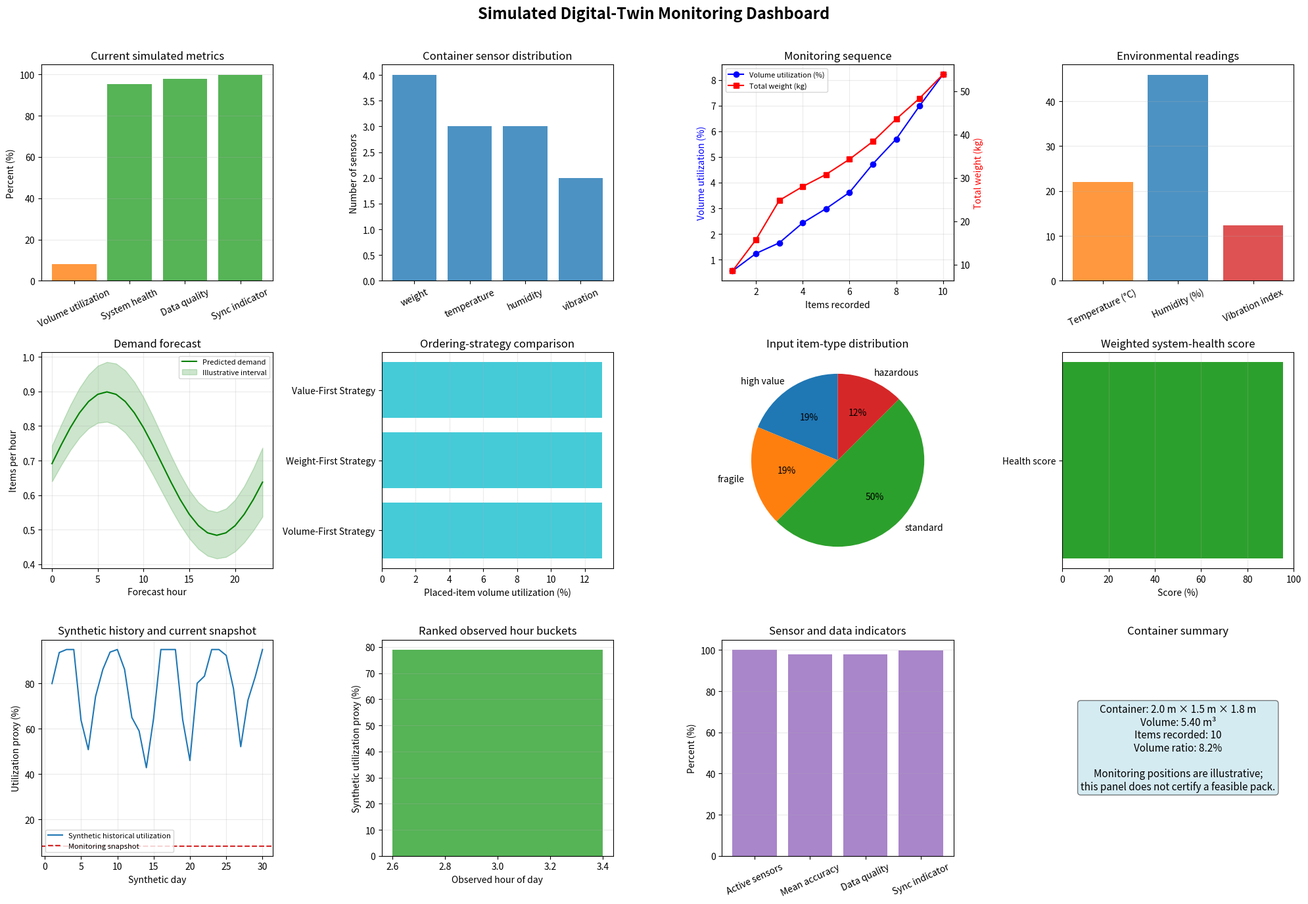

Generate this figure with matplotlib:
import random
from dataclasses import dataclass
from datetime import datetime, timedelta
from typing import Dict, List, Optional, Tuple

import matplotlib.pyplot as plt
import numpy as np

# Fixed seeds make the synthetic sensor and demand examples reproducible.
np.random.seed(42)
random.seed(42)


@dataclass
class IoTSensor:
    """A simulated sensor with calibration and timestamped readings."""

    sensor_id: str
    sensor_type: str
    location: Tuple[float, float, float]
    accuracy: float
    update_frequency: float
    current_value: float = 0.0
    last_update: Optional[datetime] = None
    calibration_factor: float = 1.0

    def update_value(self, new_value: float) -> None:
        """Apply calibration so stored readings use the sensor's scale."""
        self.current_value = new_value * self.calibration_factor
        self.last_update = datetime.now()

    def get_reading(self) -> Dict:
        """Return a reading together with its descriptive metadata."""
        return {
            "sensor_id": self.sensor_id,
            "type": self.sensor_type,
            "value": self.current_value,
            "location": self.location,
            "accuracy": self.accuracy,
            "timestamp": self.last_update,
            "confidence": min(0.99, self.accuracy / 100),
        }


@dataclass
class DigitalTwinState:
    """Aggregate metrics describing one simulated container state."""

    timestamp: datetime
    container_utilization: float
    total_weight: float
    average_temperature: float
    average_humidity: float
    vibration_level: float
    synchronization_accuracy: float
    system_health: float
    active_sensors: int
    data_quality_score: float


class SmartItem:
    """An item with dimensions, weight, type, and optional sensors."""

    def __init__(
        self,
        item_id: int,
        length: float,
        width: float,
        height: float,
        weight: float,
        item_type: str = "standard",
    ):
        self.item_id = item_id
        self.length = length
        self.width = width
        self.height = height
        self.weight = weight
        self.item_type = item_type
        self.position = None
        self.orientation = None
        self.sensors = []
        self.is_placed = False
        self.placement_time = None

    def add_sensor(self, sensor: IoTSensor) -> None:
        """Attach a sensor to this item."""
        self.sensors.append(sensor)

    def get_sensor_readings(self) -> List[Dict]:
        """Collect the current readings from the item's sensors."""
        return [sensor.get_reading() for sensor in self.sensors]

    def volume(self) -> float:
        """Return item volume in cubic metres."""
        return self.length * self.width * self.height


print("Sensor, state, and item components are defined.")

class DigitalTwinContainer:
    """Container model with simulated sensors and state synchronization."""

    def __init__(self, container_id: int, length: float, width: float, height: float):
        self.container_id = container_id
        self.length = length
        self.width = width
        self.height = height
        self.items = []
        self.sensors = []
        self.digital_state = None
        self.historical_data = []
        self.system_start_time = datetime.now()
        self.last_synchronization = None
        self.total_volume = length * width * height
        self._initialize_sensors()

    def _initialize_sensors(self) -> None:
        """Place simulated weight and environmental sensors in the container."""
        corner_positions = [
            (0, 0, 0),
            (self.length, 0, 0),
            (0, self.width, 0),
            (self.length, self.width, 0),
        ]
        for index, position in enumerate(corner_positions):
            self.sensors.append(
                IoTSensor(
                    sensor_id=f"weight_{index}",
                    sensor_type="weight",
                    location=position,
                    accuracy=98.5,
                    update_frequency=10.0,
                )
            )

        environmental_positions = [
            (self.length / 2, self.width / 2, 0),
            (self.length / 2, self.width / 2, self.height / 2),
            (self.length / 2, self.width / 2, self.height),
        ]
        for index, position in enumerate(environmental_positions):
            self.sensors.append(
                IoTSensor(
                    sensor_id=f"temp_{index}",
                    sensor_type="temperature",
                    location=position,
                    accuracy=99.2,
                    update_frequency=5.0,
                )
            )
            self.sensors.append(
                IoTSensor(
                    sensor_id=f"humidity_{index}",
                    sensor_type="humidity",
                    location=position,
                    accuracy=97.8,
                    update_frequency=5.0,
                )
            )

        vibration_positions = [
            (self.length / 4, self.width / 4, self.height / 2),
            (3 * self.length / 4, 3 * self.width / 4, self.height / 2),
        ]
        for index, position in enumerate(vibration_positions):
            self.sensors.append(
                IoTSensor(
                    sensor_id=f"vibration_{index}",
                    sensor_type="vibration",
                    location=position,
                    accuracy=95.5,
                    update_frequency=20.0,
                )
            )

    def place_item(self, item: SmartItem, x: float, y: float, z: float) -> None:
        """Record an item at a specified position in the container."""
        item.position = (x, y, z)
        item.orientation = (item.length, item.width, item.height)
        item.is_placed = True
        item.placement_time = datetime.now()
        self.items.append(item)

        if item.item_type in ["high_value", "fragile", "hazardous"]:
            item.add_sensor(
                IoTSensor(
                    sensor_id=f"item_{item.item_id}_pos",
                    sensor_type="position",
                    location=(x, y, z),
                    accuracy=99.9,
                    update_frequency=1.0,
                )
            )

    def update_sensors(self) -> None:
        """Generate readings consistent with the current simulated state."""
        total_weight = sum(item.weight for item in self.items)
        weight_per_sensor = total_weight / 4

        for sensor in self.sensors:
            if sensor.sensor_type == "weight":
                variation = np.random.normal(0, weight_per_sensor * 0.02)
                sensor.update_value(max(0, weight_per_sensor + variation))
            elif sensor.sensor_type == "temperature":
                sensor.update_value(22.0 + np.random.normal(0, 1.5))
            elif sensor.sensor_type == "humidity":
                humidity = 45.0 + np.random.normal(0, 3.0)
                sensor.update_value(max(0, min(100, humidity)))
            elif sensor.sensor_type == "vibration":
                sensor.update_value(np.random.exponential(0.1))

    def synchronize_digital_twin(self) -> DigitalTwinState:
        """Update readings and create an aggregate state snapshot."""
        self.update_sensors()

        total_weight = sum(item.weight for item in self.items)
        used_volume = sum(item.volume() for item in self.items)
        utilization = used_volume / self.total_volume * 100

        readings_by_type = {
            sensor_type: [
                sensor.current_value
                for sensor in self.sensors
                if sensor.sensor_type == sensor_type
            ]
            for sensor_type in ["temperature", "humidity", "vibration"]
        }
        average_temperature = float(np.mean(readings_by_type["temperature"]))
        average_humidity = float(np.mean(readings_by_type["humidity"]))
        average_vibration = float(np.mean(readings_by_type["vibration"]))

        active_sensors = sum(sensor.last_update is not None for sensor in self.sensors)
        average_accuracy = float(np.mean([sensor.accuracy for sensor in self.sensors]))
        data_quality = (active_sensors / len(self.sensors)) * (average_accuracy / 100)

        data_component = min(100, max(0, data_quality * 100))
        vibration_component = min(100, max(0, 100 - average_vibration * 100))
        temperature_component = min(100, max(0, 100 - abs(average_temperature - 22)))
        system_health = (
            0.50 * data_component
            + 0.30 * vibration_component
            + 0.20 * temperature_component
        )

        # This is an illustrative indicator, not measured sensor synchronization accuracy.
        synchronization_accuracy = min(100, max(0, 99.9 - len(self.items) * 0.01))
        state = DigitalTwinState(
            timestamp=datetime.now(),
            container_utilization=utilization,
            total_weight=total_weight,
            average_temperature=average_temperature,
            average_humidity=average_humidity,
            vibration_level=average_vibration,
            synchronization_accuracy=synchronization_accuracy,
            system_health=system_health,
            active_sensors=active_sensors,
            data_quality_score=data_quality,
        )
        self.digital_state = state
        self.last_synchronization = state.timestamp
        self.historical_data.append(state)
        return state


print("The digital-twin container model is defined.")

def create_smart_items_dataset() -> List[SmartItem]:
    """Create the fixed example dataset of smart items."""
    high_value_items = [
        (0.4, 0.3, 0.25, 8.5, 1, "high_value"),
        (0.35, 0.35, 0.3, 7.2, 2, "high_value"),
        (0.45, 0.25, 0.2, 9.1, 3, "high_value"),
    ]
    fragile_items = [
        (0.3, 0.4, 0.35, 3.2, 4, "fragile"),
        (0.25, 0.3, 0.4, 2.8, 5, "fragile"),
        (0.38, 0.32, 0.28, 3.5, 6, "fragile"),
    ]
    standard_items = [
        (0.5, 0.4, 0.3, 4.1, 7, "standard"),
        (0.6, 0.35, 0.25, 5.2, 8, "standard"),
        (0.4, 0.5, 0.35, 4.8, 9, "standard"),
        (0.55, 0.3, 0.4, 5.5, 10, "standard"),
        (0.35, 0.45, 0.3, 3.9, 11, "standard"),
        (0.48, 0.38, 0.32, 4.6, 12, "standard"),
        (0.42, 0.41, 0.36, 4.3, 13, "standard"),
        (0.52, 0.34, 0.29, 5.1, 14, "standard"),
    ]
    hazardous_items = [
        (0.3, 0.25, 0.2, 6.8, 15, "hazardous"),
        (0.35, 0.3, 0.25, 7.5, 16, "hazardous"),
    ]
    item_data = high_value_items + fragile_items + standard_items + hazardous_items
    return [
        SmartItem(item_id, length, width, height, weight, item_type)
        for length, width, height, weight, item_id, item_type in item_data
    ]


smart_items = create_smart_items_dataset()
print(f"Created item dataset: {len(smart_items)} items")
for item_type in ["high_value", "fragile", "standard", "hazardous"]:
    count = sum(item.item_type == item_type for item in smart_items)
    print(f"  {item_type.replace('_', ' ').title()} items: {count}")

class PredictiveAnalytics:
    """Simple synthetic demand history and forecast calculations."""

    def __init__(self):
        self.historical_data = []
        self.model_accuracy = 0.85

    def generate_historical_data(self, days: int = 30) -> None:
        """Generate daily demand with trend, weekly seasonality, and noise."""
        base_demand = 15
        trend = 0.1
        seasonality = 5

        for day in range(days):
            demand = (
                base_demand
                + trend * day
                + seasonality * np.sin(2 * np.pi * day / 7)
                + np.random.normal(0, 2)
            )
            utilization = min(95, max(20, demand / 20 * 100))
            self.historical_data.append(
                {
                    "day": day,
                    "demand": max(0, demand),
                    "utilization": utilization,
                    "timestamp": datetime.now() - timedelta(days=days - day),
                }
            )

    def forecast_demand(self, forecast_hours: int = 24) -> Dict:
        """Forecast hourly demand and illustrative confidence intervals."""
        if not self.historical_data:
            raise ValueError("Generate historical data before forecasting.")
        if forecast_hours <= 0:
            raise ValueError("forecast_hours must be positive.")

        recent_data = self.historical_data[-7:]
        average_daily_demand = float(np.mean([row["demand"] for row in recent_data]))
        forecast = []

        for hour in range(forecast_hours):
            hour_factor = 1.0 + 0.3 * np.sin(2 * np.pi * hour / 24)
            predicted_demand = average_daily_demand * hour_factor / 24
            confidence = self.model_accuracy * (1 - hour / forecast_hours * 0.2)
            interval_fraction = (1 - confidence) * 0.5
            forecast.append(
                {
                    "hour": hour,
                    "predicted_demand": max(0, predicted_demand),
                    "confidence": confidence,
                    "upper_bound": predicted_demand * (1 + interval_fraction),
                    "lower_bound": predicted_demand * (1 - interval_fraction),
                }
            )

        return {
            "forecast": forecast,
            "avg_demand": average_daily_demand,
            "total_predicted": sum(row["predicted_demand"] for row in forecast),
            "avg_hourly_demand": float(
                np.mean([row["predicted_demand"] for row in forecast])
            ),
            "avg_confidence": float(np.mean([row["confidence"] for row in forecast])),
        }

    def predict_optimal_loading_time(self, items: List[SmartItem]) -> Dict:
        """Rank observed historical hour buckets by average utilization."""
        hourly_utilization = {}
        for row in self.historical_data:
            hour = row["timestamp"].hour
            hourly_utilization.setdefault(hour, []).append(row["utilization"])

        average_hourly_utilization = {
            hour: float(np.mean(values))
            for hour, values in hourly_utilization.items()
        }
        optimal_hours = sorted(
            average_hourly_utilization.items(), key=lambda entry: entry[1]
        )[:3]

        return {
            "optimal_hours": optimal_hours,
            "recommended_time": optimal_hours[0][0] if optimal_hours else 10,
            "expected_utilization": optimal_hours[0][1] if optimal_hours else 50,
            "loading_duration_estimate": len(items) * 2.5,
        }


print("The synthetic predictive-analytics model is defined.")

class ScenarioSimulator:
    """Compare item-ordering strategies with the same first-fit placement rule."""

    def __init__(self, digital_twin: DigitalTwinContainer):
        self.digital_twin = digital_twin
        self.scenarios = {}

    def create_loading_scenarios(self) -> Dict:
        """Create volume-first, weight-first, and value-first item orders."""
        self.scenarios = {
            "strategy_1": {
                "name": "Volume-First Strategy",
                "description": "Prioritize largest items first by volume.",
                "priority_function": lambda item: item.volume(),
                "reverse": True,
            },
            "strategy_2": {
                "name": "Weight-First Strategy",
                "description": "Prioritize heaviest items first.",
                "priority_function": lambda item: item.weight,
                "reverse": True,
            },
            "strategy_3": {
                "name": "Value-First Strategy",
                "description": "Prioritize high-value items for tracking.",
                "priority_function": lambda item: item.item_type == "high_value",
                "reverse": True,
            },
        }
        return self.scenarios

    def simulate_scenario(self, scenario_name: str, items: List[SmartItem]) -> Dict:
        """Run one ordering strategy in a separate simulated container."""
        if scenario_name not in self.scenarios:
            raise ValueError(f"Unknown scenario: {scenario_name}")

        scenario = self.scenarios[scenario_name]
        sim_container = DigitalTwinContainer(
            self.digital_twin.container_id + 1000,
            self.digital_twin.length,
            self.digital_twin.width,
            self.digital_twin.height,
        )
        simulation_items = [
            SmartItem(
                item.item_id,
                item.length,
                item.width,
                item.height,
                item.weight,
                item.item_type,
            )
            for item in items
        ]
        sorted_items = sorted(
            simulation_items,
            key=scenario["priority_function"],
            reverse=scenario["reverse"],
        )

        for item in sorted_items:
            self._find_placement_position(sim_container, item)

        final_state = sim_container.synchronize_digital_twin()
        return {
            "scenario_name": scenario_name,
            "strategy": scenario["name"],
            "items_placed": len(sim_container.items),
            "total_items": len(items),
            "space_utilization": final_state.container_utilization,
            "total_weight": final_state.total_weight,
            "system_health": final_state.system_health,
            "data_quality": final_state.data_quality_score,
        }

    def _find_placement_position(
        self, container: DigitalTwinContainer, item: SmartItem
    ) -> bool:
        """Return whether first-fit grid search can place the fixed-orientation item."""
        step = 0.1
        dimensions = [
            (container.height, item.height),
            (container.width, item.width),
            (container.length, item.length),
        ]
        if any(item_size > container_size for container_size, item_size in dimensions):
            return False

        def candidate_coordinates(container_size: float, item_size: float) -> List[float]:
            maximum = container_size - item_size
            coordinates = list(np.arange(0, maximum + step * 1e-9, step))
            if not coordinates or not np.isclose(coordinates[-1], maximum):
                coordinates.append(maximum)
            return coordinates

        z_positions = candidate_coordinates(container.height, item.height)
        y_positions = candidate_coordinates(container.width, item.width)
        x_positions = candidate_coordinates(container.length, item.length)

        for z in z_positions:
            for y in y_positions:
                for x in x_positions:
                    can_place = True
                    for placed_item in container.items:
                        px, py, pz = placed_item.position
                        separated = (
                            x + item.length <= px
                            or px + placed_item.length <= x
                            or y + item.width <= py
                            or py + placed_item.width <= y
                            or z + item.height <= pz
                            or pz + placed_item.height <= z
                        )
                        if not separated:
                            can_place = False
                            break

                    if can_place:
                        container.place_item(item, x, y, z)
                        return True
        return False

    def compare_scenarios(self, items: List[SmartItem]) -> Dict:
        """Evaluate every defined ordering strategy on the same input items."""
        return {
            scenario_name: self.simulate_scenario(scenario_name, items)
            for scenario_name in self.scenarios
        }


print("The first-fit scenario simulator is defined.")

print("Initializing the digital-twin simulation")
print("=" * 60)

digital_twin = DigitalTwinContainer(
    container_id=1,
    length=2.0,
    width=1.5,
    height=1.8,
)
print("Container dimensions: "
      f"{digital_twin.length} m × {digital_twin.width} m × {digital_twin.height} m")
print(f"Container volume: {digital_twin.total_volume:.2f} m³")
print(f"Container sensors: {len(digital_twin.sensors)}")

analytics = PredictiveAnalytics()
analytics.generate_historical_data(30)
print(f"Synthetic historical observations: {len(analytics.historical_data)} days")
print(f"Illustrative model accuracy parameter: {analytics.model_accuracy:.0%}")

simulator = ScenarioSimulator(digital_twin)
scenarios = simulator.create_loading_scenarios()
print(f"Defined loading-order strategies: {len(scenarios)}")
for scenario_id, scenario in scenarios.items():
    print(f"  {scenario_id}: {scenario['name']}")

initial_state = digital_twin.synchronize_digital_twin()
print("Initial state synchronized.")
print(f"  System health: {initial_state.system_health:.1f}%")
print(f"  Data quality score: {initial_state.data_quality_score:.3f}")
print(f"  Active container sensors: {initial_state.active_sensors}/{len(digital_twin.sensors)}")

print("\nSimulated container-state monitoring")
print("=" * 60)
items_to_load = smart_items[:10]
monitoring_data = []

for index, item in enumerate(items_to_load):
    x = 0.1 + (index % 3) * 0.6
    y = 0.1 + (index % 2) * 0.7
    z = 0.1 + (index // 6) * 0.8
    digital_twin.place_item(item, x, y, z)
    state = digital_twin.synchronize_digital_twin()
    monitoring_data.append(
        {
            "item_placed": index + 1,
            "utilization": state.container_utilization,
            "total_weight": state.total_weight,
            "system_health": state.system_health,
            "temperature": state.average_temperature,
            "humidity": state.average_humidity,
            "vibration": state.vibration_level,
        }
    )
    print(
        f"Item {item.item_id}: volume utilization "
        f"{state.container_utilization:.1f}%, total weight {state.total_weight:.1f} kg"
    )

final_state = digital_twin.digital_state
print("\nFinal monitoring snapshot")
print(f"  Items recorded: {len(digital_twin.items)}")
print(f"  Volume utilization: {final_state.container_utilization:.1f}%")
print(f"  Total item weight: {final_state.total_weight:.1f} kg")
print(f"  System-health score: {final_state.system_health:.1f}%")
print(f"  Simulated synchronization indicator: {final_state.synchronization_accuracy:.2f}%")

print("\nPredictive-analytics results")
print("=" * 60)
forecast = analytics.forecast_demand(24)
print("24-hour demand forecast:")
print(f"  Recent average daily demand: {forecast['avg_demand']:.2f} items/day")
print(f"  Average forecast demand: {forecast['avg_hourly_demand']:.2f} items/hour")
print(f"  Total forecast-period demand: {forecast['total_predicted']:.2f} items")
print(f"  Mean illustrative confidence: {forecast['avg_confidence']:.1%}")

optimal_time = analytics.predict_optimal_loading_time(smart_items)
print("\nHistorical utilization proxy:")
print(f"  Lowest-utilization observed hour: {optimal_time['recommended_time']:02d}:00")
print(f"  Utilization in that observed bucket: {optimal_time['expected_utilization']:.1f}%")
print(f"  Simple duration estimate: {optimal_time['loading_duration_estimate']:.1f} minutes")
print("Observed hour buckets, ranked by synthetic utilization:")
for hour, utilization in optimal_time["optimal_hours"]:
    print(f"  {hour:02d}:00 — {utilization:.1f}%")

print("\nWhat-if scenario analysis")
print("=" * 60)
scenario_results = simulator.compare_scenarios(smart_items)

for result in scenario_results.values():
    placed = result["items_placed"]
    total = result["total_items"]
    percentage = 100 * placed / total if total else 0.0
    print(f"\n{result['strategy']}:")
    print(f"  Items placed: {placed}/{total} ({percentage:.1f}%)")
    print(f"  Placed-item volume utilization: {result['space_utilization']:.1f}%")
    print(f"  Total placed-item weight: {result['total_weight']:.1f} kg")
    print(f"  Simulated system-health score: {result['system_health']:.1f}%")
    print(f"  Data-quality score: {result['data_quality']:.3f}")

best_utilization = max(
    result["space_utilization"] for result in scenario_results.values()
)
best_scenarios = [
    result["strategy"]
    for result in scenario_results.values()
    if np.isclose(result["space_utilization"], best_utilization, rtol=1e-9, atol=1e-9)
]
print("\nHighest-utilization scenario(s) in this simulation:")
for strategy_name in best_scenarios:
    print(f"  {strategy_name}: {best_utilization:.1f}%")

def create_digital_twin_dashboard() -> None:
    """Plot simulated monitoring, forecast, and scenario summaries."""
    fig, axes = plt.subplots(3, 4, figsize=(20, 14))
    axes = axes.ravel()

    metric_names = ["Volume utilization", "System health", "Data quality", "Sync indicator"]
    metric_values = [
        final_state.container_utilization,
        final_state.system_health,
        final_state.data_quality_score * 100,
        final_state.synchronization_accuracy,
    ]
    metric_colors = ["tab:green" if value >= 70 else "tab:orange" for value in metric_values]
    axes[0].bar(metric_names, metric_values, color=metric_colors, alpha=0.8)
    axes[0].set_ylabel("Percent (%)")
    axes[0].set_title("Current simulated metrics")
    axes[0].tick_params(axis="x", rotation=25)
    axes[0].grid(axis="y", alpha=0.25)

    sensor_types = ["weight", "temperature", "humidity", "vibration"]
    sensor_counts = [
        sum(sensor.sensor_type == sensor_type for sensor in digital_twin.sensors)
        for sensor_type in sensor_types
    ]
    axes[1].bar(sensor_types, sensor_counts, color="tab:blue", alpha=0.8)
    axes[1].set_ylabel("Number of sensors")
    axes[1].set_title("Container sensor distribution")
    axes[1].tick_params(axis="x", rotation=25)

    if monitoring_data:
        item_counts = [row["item_placed"] for row in monitoring_data]
        utilization_values = [row["utilization"] for row in monitoring_data]
        weight_values = [row["total_weight"] for row in monitoring_data]
        weight_axis = axes[2].twinx()
        utilization_line = axes[2].plot(
            item_counts, utilization_values, "b-o", label="Volume utilization (%)"
        )
        weight_line = weight_axis.plot(
            item_counts, weight_values, "r-s", label="Total weight (kg)"
        )
        axes[2].set_xlabel("Items recorded")
        axes[2].set_ylabel("Volume utilization (%)", color="b")
        weight_axis.set_ylabel("Total weight (kg)", color="r")
        axes[2].legend(utilization_line + weight_line, [
            line.get_label() for line in utilization_line + weight_line
        ], loc="best", fontsize=8)
    axes[2].set_title("Monitoring sequence")
    axes[2].grid(alpha=0.25)

    environmental_names = ["Temperature (°C)", "Humidity (%)", "Vibration index"]
    environmental_values = [
        final_state.average_temperature,
        final_state.average_humidity,
        final_state.vibration_level * 100,
    ]
    axes[3].bar(environmental_names, environmental_values,
                color=["tab:orange", "tab:blue", "tab:red"], alpha=0.8)
    axes[3].set_title("Environmental readings")
    axes[3].tick_params(axis="x", rotation=25)
    axes[3].grid(axis="y", alpha=0.25)

    forecast_hours = list(range(len(forecast["forecast"])))
    predicted = [row["predicted_demand"] for row in forecast["forecast"]]
    lower = [row["lower_bound"] for row in forecast["forecast"]]
    upper = [row["upper_bound"] for row in forecast["forecast"]]
    axes[4].plot(forecast_hours, predicted, "g-", label="Predicted demand")
    axes[4].fill_between(forecast_hours, lower, upper, color="green", alpha=0.2,
                         label="Illustrative interval")
    axes[4].set_xlabel("Forecast hour")
    axes[4].set_ylabel("Items per hour")
    axes[4].set_title("Demand forecast")
    axes[4].legend(fontsize=8)
    axes[4].grid(alpha=0.25)

    strategy_names = [result["strategy"] for result in scenario_results.values()]
    strategy_utilization = [
        result["space_utilization"] for result in scenario_results.values()
    ]
    axes[5].barh(strategy_names, strategy_utilization, color="tab:cyan", alpha=0.8)
    axes[5].set_xlabel("Placed-item volume utilization (%)")
    axes[5].set_title("Ordering-strategy comparison")
    axes[5].grid(axis="x", alpha=0.25)

    item_types = ["high_value", "fragile", "standard", "hazardous"]
    type_counts = [sum(item.item_type == kind for item in smart_items) for kind in item_types]
    axes[6].pie(type_counts, labels=[kind.replace("_", " ") for kind in item_types],
                autopct="%1.0f%%", startangle=90)
    axes[6].set_title("Input item-type distribution")

    axes[7].barh(["Health score"], [final_state.system_health], color="tab:green")
    axes[7].set_xlim(0, 100)
    axes[7].set_xlabel("Score (%)")
    axes[7].set_title("Weighted system-health score")
    axes[7].grid(axis="x", alpha=0.25)

    historical_days = [row["day"] + 1 for row in analytics.historical_data]
    historical_utilization = [row["utilization"] for row in analytics.historical_data]
    axes[8].plot(historical_days, historical_utilization, color="tab:blue",
                 label="Synthetic historical utilization")
    axes[8].axhline(final_state.container_utilization, color="tab:red",
                    linestyle="--", label="Monitoring snapshot")
    axes[8].set_xlabel("Synthetic day")
    axes[8].set_ylabel("Utilization proxy (%)")
    axes[8].set_title("Synthetic history and current snapshot")
    axes[8].legend(fontsize=8)
    axes[8].grid(alpha=0.25)

    observed_hours = optimal_time["optimal_hours"]
    axes[9].bar(
        [hour for hour, _ in observed_hours],
        [value for _, value in observed_hours],
        color="tab:green",
        alpha=0.8,
    )
    axes[9].set_xlabel("Observed hour of day")
    axes[9].set_ylabel("Synthetic utilization proxy (%)")
    axes[9].set_title("Ranked observed hour buckets")
    axes[9].grid(axis="y", alpha=0.25)

    quality_names = ["Active sensors", "Mean accuracy", "Data quality", "Sync indicator"]
    quality_values = [
        final_state.active_sensors / len(digital_twin.sensors) * 100,
        np.mean([sensor.accuracy for sensor in digital_twin.sensors]),
        final_state.data_quality_score * 100,
        final_state.synchronization_accuracy,
    ]
    axes[10].bar(quality_names, quality_values, color="tab:purple", alpha=0.8)
    axes[10].set_ylabel("Percent (%)")
    axes[10].set_ylim(0, 105)
    axes[10].set_title("Sensor and data indicators")
    axes[10].tick_params(axis="x", rotation=25)
    axes[10].grid(axis="y", alpha=0.25)

    axes[11].text(
        0.5,
        0.5,
        f"Container: {digital_twin.length} m × {digital_twin.width} m × "
        f"{digital_twin.height} m\n"
        f"Volume: {digital_twin.total_volume:.2f} m³\n"
        f"Items recorded: {len(digital_twin.items)}\n"
        f"Volume ratio: {final_state.container_utilization:.1f}%\n\n"
        "Monitoring positions are illustrative;\n"
        "this panel does not certify a feasible pack.",
        ha="center",
        va="center",
        fontsize=11,
        transform=axes[11].transAxes,
        bbox={"boxstyle": "round", "facecolor": "lightblue", "alpha": 0.5},
    )
    axes[11].set_title("Container summary")
    axes[11].axis("off")

    fig.suptitle("Simulated Digital-Twin Monitoring Dashboard", fontsize=17, weight="bold")
    fig.tight_layout(rect=[0, 0, 1, 0.97])
    plt.show()


print("Creating the simulated monitoring dashboard.")
create_digital_twin_dashboard()

def generate_tier_5_conclusions() -> None:
    """Report the simulation's computed metrics and modeling boundaries."""
    print("Tier 5: Integrated digital-twin simulation — summary")
    print("=" * 72)
    print("\nMonitoring snapshot:")
    print(f"  Items recorded: {len(digital_twin.items)}")
    print(f"  Volume utilization: {final_state.container_utilization:.1f}%")
    print(f"  Total item weight: {final_state.total_weight:.1f} kg")
    print(f"  System-health score: {final_state.system_health:.1f}%")
    print(f"  Data-quality score: {final_state.data_quality_score:.3f}")
    print(f"  Simulated synchronization indicator: "
          f"{final_state.synchronization_accuracy:.2f}%")
    print(f"  Container sensors: {len(digital_twin.sensors)}")

    print("\nForecast summary:")
    print(f"  Forecast horizon: {len(forecast['forecast'])} hours")
    print(f"  Recent average daily demand: {forecast['avg_demand']:.2f} items/day")
    print(f"  Mean hourly forecast: {forecast['avg_hourly_demand']:.2f} items/hour")
    print(f"  Mean illustrative confidence: {forecast['avg_confidence']:.1%}")
    print(f"  Lowest-utilization observed hour bucket: "
          f"{optimal_time['recommended_time']:02d}:00")

    print("\nScenario results:")
    for result in scenario_results.values():
        print(
            f"  {result['strategy']}: "
            f"{result['items_placed']}/{result['total_items']} items placed, "
            f"{result['space_utilization']:.1f}% volume utilization"
        )
    print("  Highest-utilization result(s): " + ", ".join(best_scenarios))

    print("\nInterpretation:")
    print("  Sensor readings and forecasts are synthetic model outputs.")
    print("  Scenario placement uses fixed orientations and a 0.1 m candidate grid.")
    print("  The scenario model does not enforce weight, stability, access, or safety constraints.")
    print("  Monitoring coordinates are illustrative and are not collision-validated.")
    print("  Results describe this simulation; they do not validate a real loading operation.")


generate_tier_5_conclusions()
